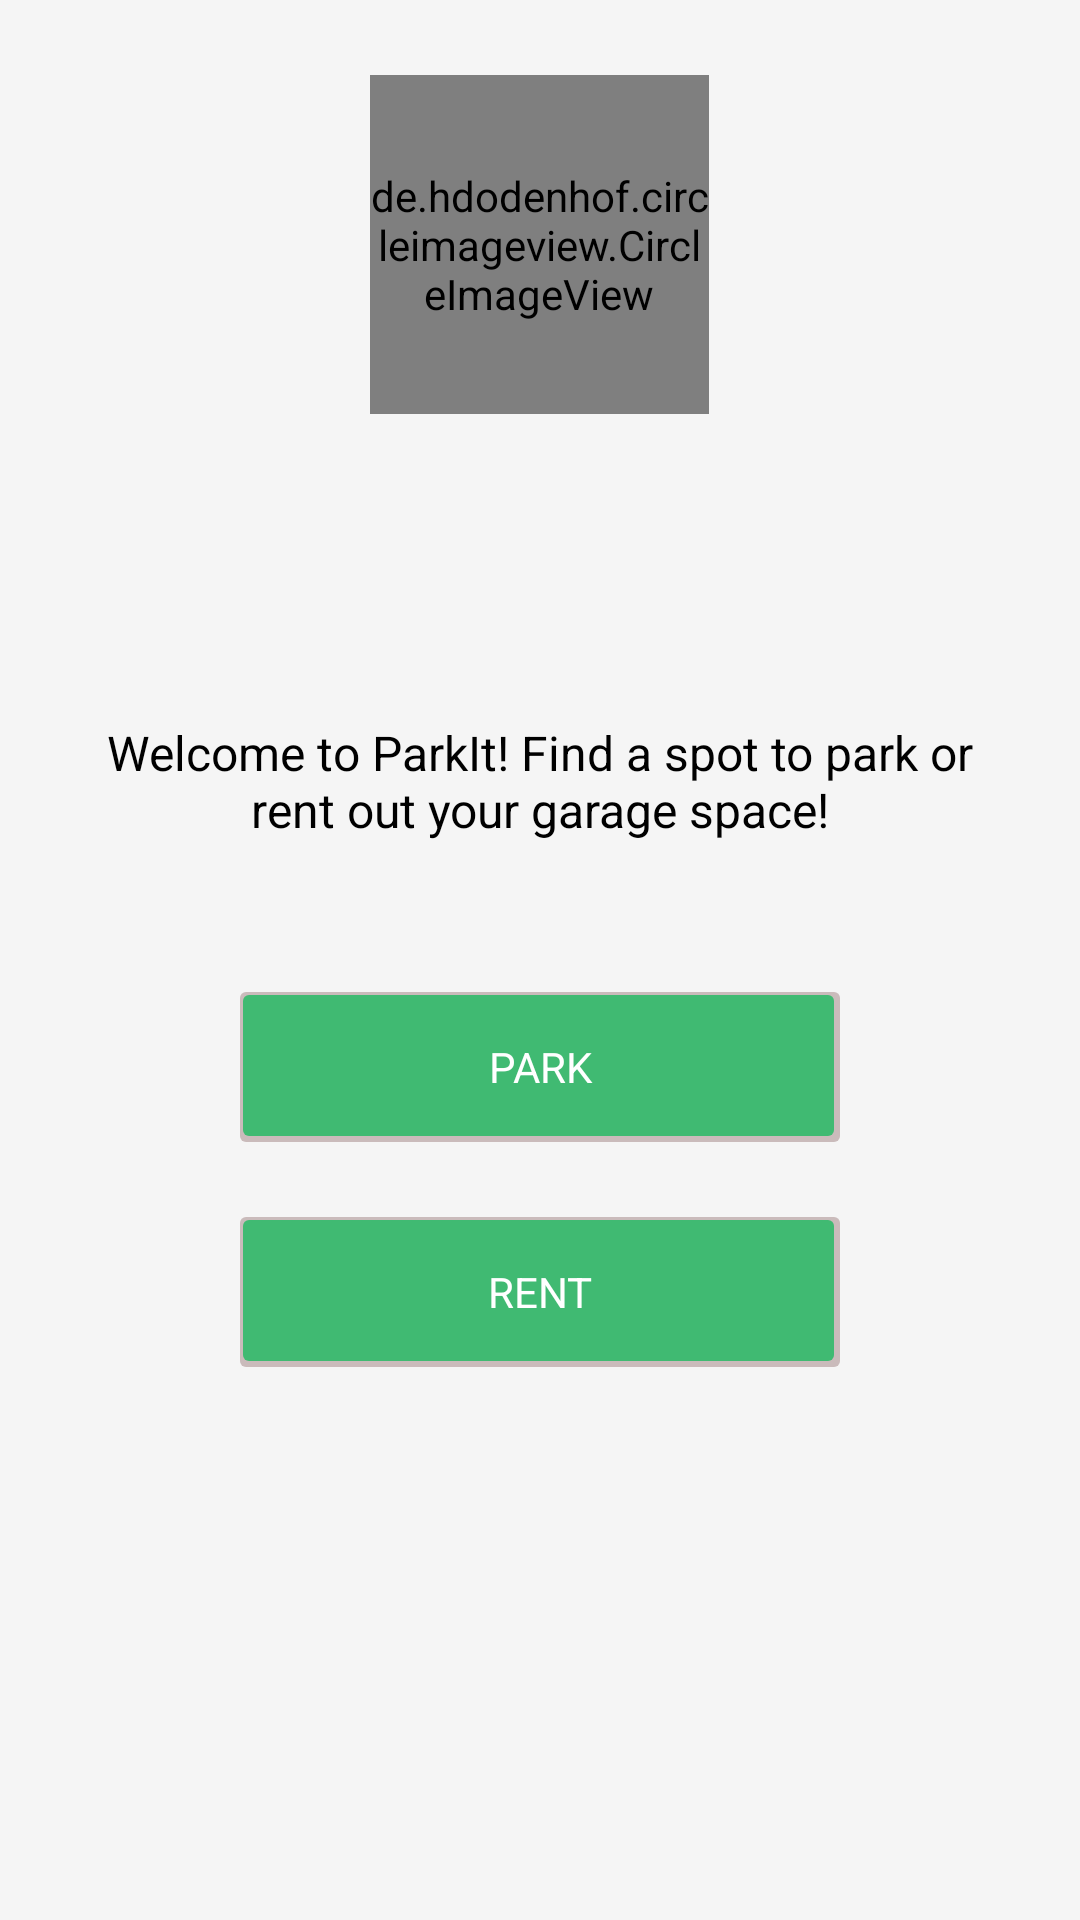

Here is an Android app screen rendered from its layout file. Give the layout XML and the strings, colors and styles it references.
<!-- AndroidManifest.xml: application theme AppThemeNA -->
<!-- res/layout/activity_role_select.xml -->
<LinearLayout
    android:id="@+id/asyncDrawerMainView"
    android:layout_width="match_parent"
    android:layout_height="match_parent"
    android:layout_marginTop="60dp"
    android:background="@color/colorAloe"
    android:gravity="top"
    android:orientation="vertical"
    xmlns:android="http://schemas.android.com/apk/res/android">


    <LinearLayout
        android:layout_width="match_parent"
        android:layout_height="113dp"
        android:layout_marginTop="25dp"
        android:gravity="center"
        android:orientation="horizontal">

        <de.hdodenhof.circleimageview.CircleImageView xmlns:app="http://schemas.android.com/apk/res-auto"
            android:id="@+id/profile_image"
            android:layout_width="113dp"
            android:layout_height="113dp"
            android:background="@drawable/round_style"
            android:src="@drawable/profile_pic" />

    </LinearLayout>

    <LinearLayout
    android:layout_width="match_parent"
    android:layout_height="wrap_content"
    android:background="@color/colorAloe"
    android:orientation="horizontal">

        <LinearLayout
            android:layout_width="match_parent"
            android:layout_height="wrap_content"
            android:layout_marginTop="25dp"
            android:gravity="center"
            android:orientation="vertical"
            android:textAlignment="center">

            <TextView
                android:id="@+id/full_name"
                android:layout_width="wrap_content"
                android:layout_height="wrap_content"
                android:layout_marginTop="0dp"
                android:layout_weight="1"
                android:textAlignment="center"
                android:textColor="@color/colorPrimary"
                android:textSize="20sp" />

            <TextView
                android:id="@+id/textView4"
                android:layout_width="wrap_content"
                android:layout_height="wrap_content"
                android:layout_marginLeft="35dp"
                android:layout_marginRight="35dp"
                android:layout_marginTop="50dp"
                android:layout_weight="1"
                android:text="Welcome to ParkIt! Find a spot to park or rent out your garage space!"
                android:textAlignment="center"
                android:textColor="@color/colorText"
                android:textSize="16sp" />

            <LinearLayout
                android:id="@+id/parker"
                android:layout_width="200dp"
                android:layout_height="50dp"
                android:layout_marginLeft="25dp"
                android:layout_marginRight="25dp"
                android:layout_marginTop="50dp"
                android:background="@drawable/card_shadow"
                android:gravity="center"
                android:onClick="addRole">

                <TextView
                    android:layout_width="wrap_content"
                    android:layout_height="wrap_content"
                    android:layout_weight="1"
                    android:text="PARK"
                    android:textAlignment="center"
                    android:textColor="@android:color/white" />
            </LinearLayout>


            <LinearLayout
                android:id="@+id/psOwner"
                android:layout_width="200dp"
                android:layout_height="50dp"
                android:layout_marginLeft="25dp"
                android:layout_marginRight="25dp"
                android:layout_marginTop="25dp"
                android:background="@drawable/card_shadow"
                android:gravity="center"
                android:onClick="addRole">

                <TextView
                    android:layout_width="wrap_content"
                    android:layout_height="wrap_content"
                    android:layout_weight="1"
                    android:text="RENT"
                    android:textAlignment="center"
                    android:textColor="@android:color/white" />
            </LinearLayout>
        </LinearLayout>

    </LinearLayout>
</LinearLayout>
<!-- resources referenced by this layout -->
<resources>
  <color name="colorAloe">#F5F5F5</color>
  <color name="colorPrimary">#40BA72</color>
  <color name="colorText">#000000</color>
  <!-- drawable card_shadow (drawable) -->
  <?xml version="1.0" encoding="utf-8"?>
  <layer-list xmlns:android="http://schemas.android.com/apk/res/android">
      <item>
          <shape android:shape="rectangle">
              <solid android:color="#CABBBB"/>
              <corners android:radius="2dp" />
          </shape>
      </item>
  
      <item
          android:left="1dp"
          android:right="2dp"
          android:top="1dp"
          android:bottom="2dp">
          <shape android:shape="rectangle">
              <solid android:color="@color/colorPrimary"/>
              <corners android:radius="2dp" />
          </shape>
      </item>
  </layer-list>
  <!-- drawable profile_pic: png bitmap (drawable-xxhdpi, 37907 bytes) -->
  <!-- drawable round_style (drawable) -->
  <?xml version="1.0" encoding="utf-8"?>
  <layer-list xmlns:android="http://schemas.android.com/apk/res/android">
  
      <item>
          <shape android:shape="oval">
              <solid android:color="@color/colorPrimaryDark" />
              
          </shape>
      </item>
  
      <item
          android:left="0dp"
          android:right="0dp"
          android:top="0dp"
          android:bottom="0dp">
          <shape android:shape="oval">
              <solid android:color="#CABBBB"/>
          </shape>
      </item>
  </layer-list>
  <style name="AppThemeNA" parent="Theme.AppCompat.Light.NoActionBar">
          
          <item name="colorPrimary">@color/colorPrimary</item>
          <item name="colorPrimaryDark">@color/colorPrimaryDark</item>
          <item name="colorAccent">@color/colorAccent</item>
          <item name="colorControlNormal">@android:color/darker_gray</item>
          <item name="colorControlActivated">@color/colorPrimary</item>
          <item name="colorControlHighlight">@color/colorPrimary</item>
      </style>
  <color name="colorPrimaryDark">#217342</color>
  <color name="colorAccent">#002b70</color>
</resources>
